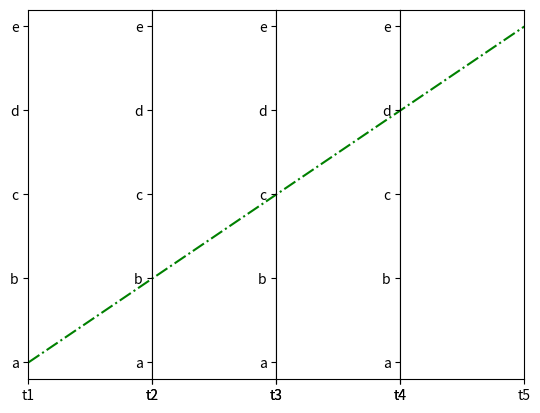

Here is the Python script that generated this plot:
import matplotlib.pyplot as plt

# create data
x=['t1','t2','t3','t4','t5']
y1=['a','b','c','d','e']


# make subplots
fig, (ax1,ax2,ax3,ax4) = plt.subplots(1, 4, sharey=False)
ax = (ax1,ax2,ax3,ax4)

# plot subplots and set xlimit
for i in range(4):
    ax[i].plot(x,y1,'g-.')
    ax[i].set_xlim([ x[i],x[i+1]])

# set width space to zero
plt.subplots_adjust(wspace=0)

# show plot
plt.show()